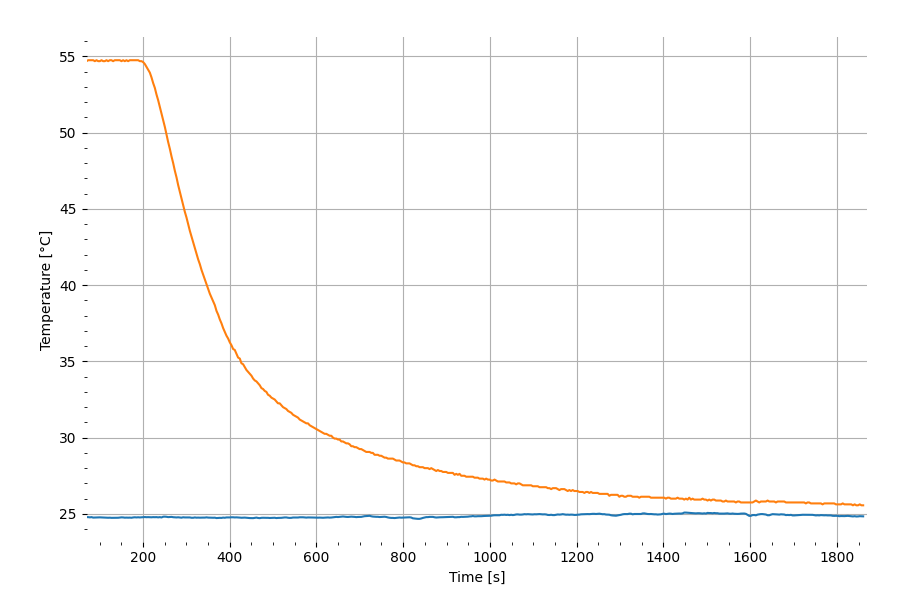

The file beside this chart, header and first rows:
Time [s]	Sensor 1: BME280 @I2C [°C]	Sensor 2: DS18B20 @GPIO [°C]	Sensor 3: DS18B20 @GPIO [°C]	Sensor 4: DS18B20 @GPIO [°C]	Sensor 5: OPUS20 @LAN [°C]
4.84	24.78	54.75	25.25	25.19	25.21
8.75	24.81	54.75	25.25	25.19	25.21
12.51	24.81	54.75	25.25	25.12	25.21
16.37	24.79	54.75	25.25	25.19	25.21
20.2	24.78	54.75	25.25	25.19	25.21
24.03	24.77	54.75	25.25	25.19	25.21
27.81	24.76	54.69	25.25	25.19	25.21
31.67	24.78	54.75	25.25	25.19	25.21
35.5	24.78	54.75	25.25	25.19	25.21
39.33	24.76	54.75	25.25	25.19	25.21
43.16	24.79	54.75	25.25	25.19	25.21
47.0	24.77	54.75	25.25	25.19	25.21
50.87	24.77	54.75	25.25	25.19	25.21
54.68	24.78	54.75	25.25	25.19	25.21
58.55	24.79	54.75	25.25	25.19	25.21
62.39	24.79	54.75	25.25	25.19	25.22
66.22	24.77	54.75	25.25	25.19	25.22
70.06	24.79	54.69	25.25	25.19	25.22
73.9	24.79	54.75	25.25	25.19	25.22
77.73	24.77	54.75	25.25	25.19	25.22
81.57	24.79	54.75	25.25	25.19	25.22
85.42	24.76	54.75	25.25	25.19	25.22
89.25	24.76	54.69	25.25	25.19	25.22
93.1	24.76	54.75	25.25	25.19	25.22
96.93	24.77	54.69	25.25	25.19	25.22
100.8	24.77	54.69	25.25	25.19	25.22
104.6	24.77	54.75	25.25	25.19	25.22
108.4	24.76	54.69	25.25	25.19	25.22
112.2	24.76	54.69	25.25	25.19	25.22
116.1	24.76	54.75	25.25	25.19	25.22
119.9	24.75	54.69	25.25	25.19	25.22
123.7	24.75	54.75	25.25	25.19	25.22
127.5	24.74	54.75	25.25	25.19	25.22
131.3	24.74	54.69	25.25	25.19	25.22
135.2	24.75	54.75	25.25	25.19	25.22
139	24.74	54.75	25.25	25.19	25.22
143	24.75	54.75	25.25	25.19	25.22
146.8	24.76	54.75	25.25	25.19	25.22
150.6	24.77	54.69	25.25	25.19	25.22
154.5	24.77	54.75	25.25	25.19	25.22
158.3	24.75	54.69	25.25	25.19	25.22
162.1	24.76	54.75	25.25	25.19	25.22
166	24.75	54.69	25.25	25.19	25.22
169.8	24.76	54.75	25.25	25.19	25.22
173.7	24.75	54.75	25.25	25.19	25.22
177.5	24.77	54.75	25.25	25.19	25.22
181.4	24.78	54.75	25.25	25.19	25.25
185.2	24.77	54.75	25.25	25.19	25.25
189.1	24.78	54.75	25.25	25.19	25.25
192.9	24.77	54.69	25.25	25.19	25.25
196.8	24.78	54.69	25.25	25.19	25.25
200.6	24.79	54.62	25.25	25.19	25.25
204.4	24.79	54.5	25.25	25.19	25.25
208.3	24.78	54.31	25.25	25.19	25.25
212.1	24.79	54.12	25.25	25.19	25.25
216	24.78	53.94	25.25	25.19	25.25
219.8	24.78	53.62	25.25	25.19	25.25
223.7	24.79	53.25	25.25	25.19	25.25
227.5	24.78	52.94	25.25	25.19	25.25
231.3	24.79	52.5	25.25	25.19	25.25
... 419 more rows
